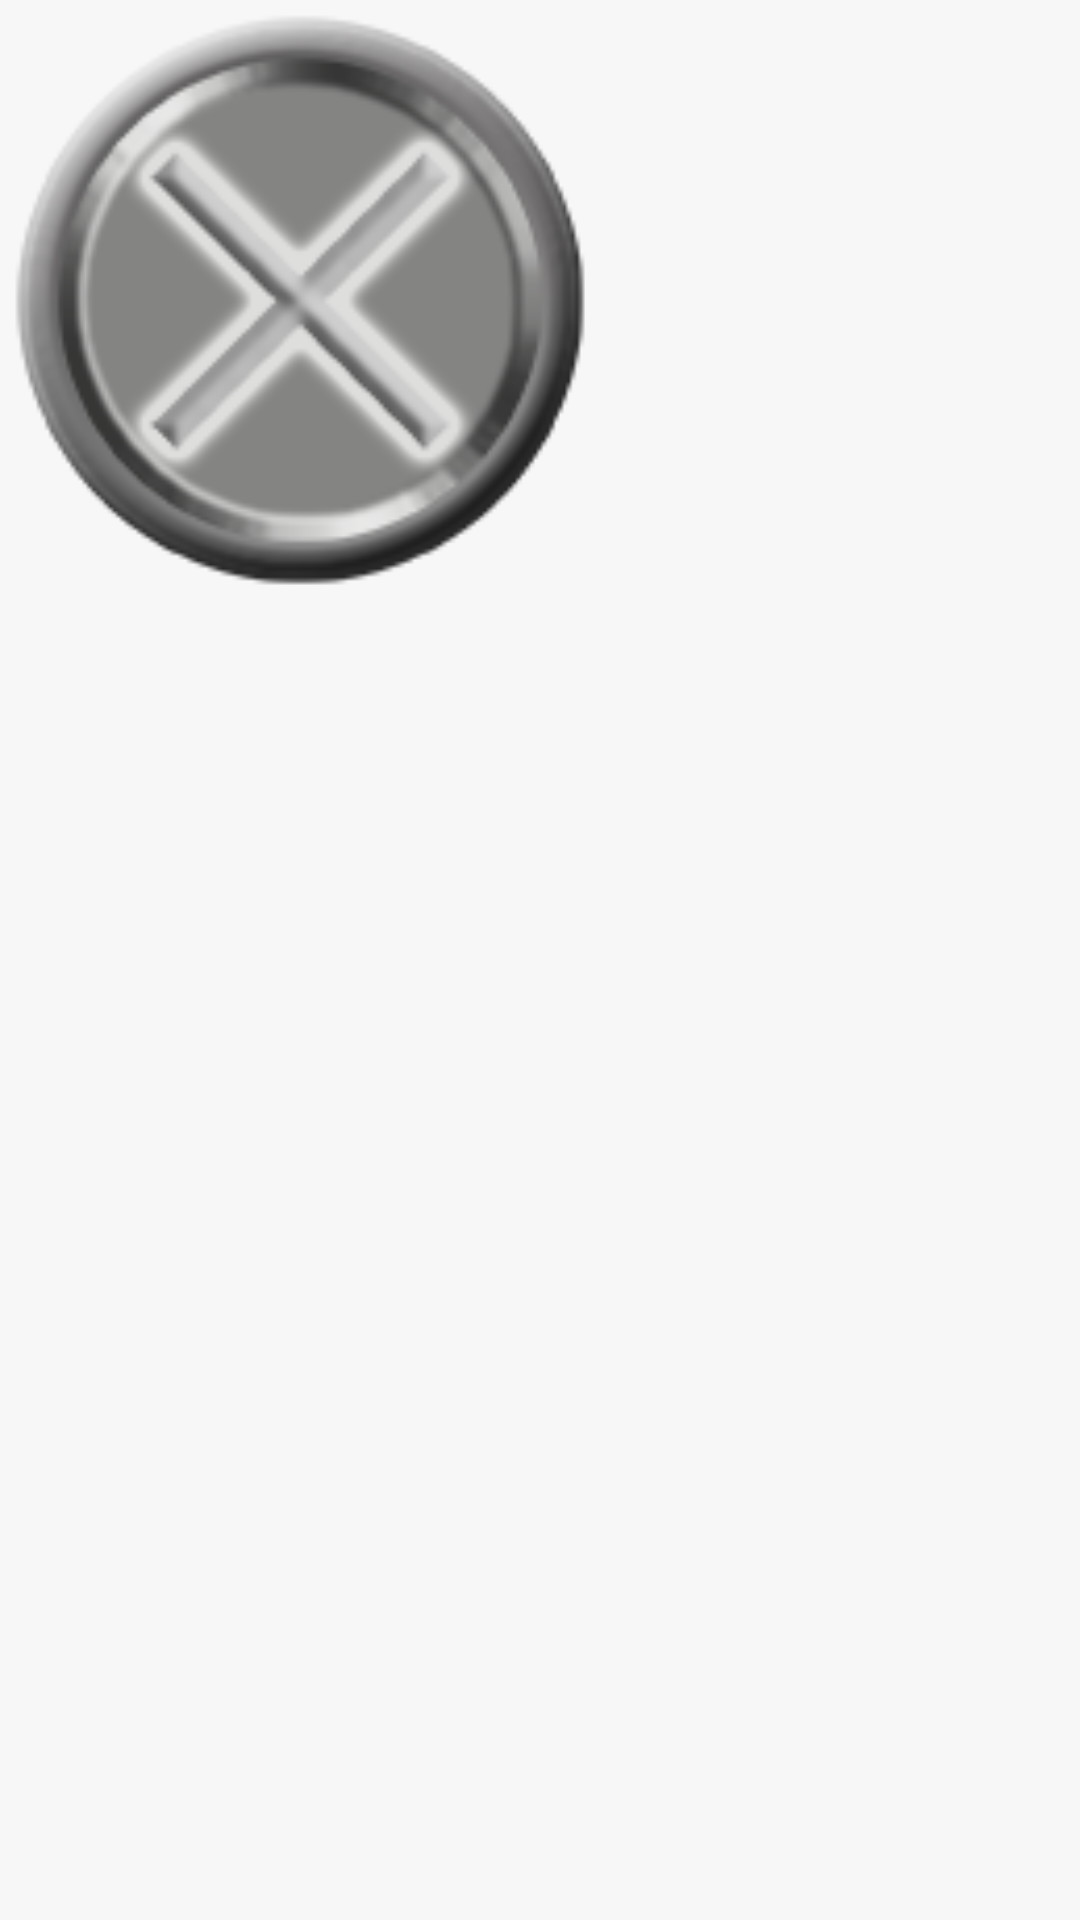

This screen was rendered from an Android layout file. Write that file and the resources it references.
<!-- AndroidManifest.xml: application theme AppTheme -->
<!-- res/layout/activity_bb_detailed.xml -->
<?xml version="1.0" encoding="utf-8"?>
<ScrollView
        xmlns:android="http://schemas.android.com/apk/res/android"
        android:layout_width="wrap_content"
        android:layout_height="wrap_content">
    <RelativeLayout xmlns:android="http://schemas.android.com/apk/res/android"
                    android:orientation="vertical"
                    android:layout_width="wrap_content"
                    android:layout_height="wrap_content">


        <ImageView
                android:layout_width="wrap_content"
                android:layout_height="wrap_content"
                android:id="@+id/ivBBGridActivityDetailed"
                android:src="@drawable/nonimage"
                android:minWidth="200dp" android:minHeight="200dp" android:scaleType="fitXY"/>
        <TextView
                android:layout_width="wrap_content"
                android:layout_height="match_parent"
                android:id="@+id/edBBDetailedTitle"
                android:layout_below="@+id/ivBBGridActivityDetailed"
                android:layout_alignParentLeft="true"
                android:layout_alignParentStart="true"
                android:layout_alignParentRight="true"
                android:layout_alignParentEnd="true"
               />
        <TextView
                android:layout_width="match_parent"
                android:layout_height="wrap_content"
                android:id="@+id/edBBDetailedText"
                android:layout_below="@+id/edBBDetailedTitle"
                android:layout_centerVertical="true"
                android:layout_alignParentLeft="true"
                android:layout_alignParentStart="true"
                android:layout_alignParentRight="true"
                android:layout_alignParentEnd="true"
                />
        <TextView
                android:layout_width="match_parent"
                android:layout_height="wrap_content"
                android:layout_below="@+id/edBBDetailedText"
                android:id="@+id/edBBDetailedCity"
                android:layout_alignParentLeft="true"
                android:layout_alignParentStart="true"/>
        <TextView
                android:layout_width="match_parent"
                android:layout_height="wrap_content"
                android:layout_below="@+id/edBBDetailedCity"
                android:id="@+id/edBBDetailedCategories"
                android:layout_alignParentLeft="true"
                android:layout_alignParentStart="true"/>
        <TextView
                android:layout_width="match_parent"
                android:layout_height="wrap_content"
                android:id="@+id/edBBDetailedContactName"
                android:layout_alignParentLeft="true"
                android:layout_alignParentStart="true"
                android:layout_alignParentRight="true"
                android:layout_alignParentEnd="true"
                android:layout_below="@+id/edBBDetailedCategories"/>
        <TextView
                android:layout_width="match_parent"
                android:layout_height="wrap_content"
                android:id="@+id/edBBDetailedContactPhone"
                android:layout_below="@+id/edBBDetailedContactName"
                android:layout_alignParentLeft="true"
                android:layout_alignParentStart="true"
                android:layout_alignParentRight="true"
                android:layout_alignParentEnd="true"
                />
        <TextView
                android:layout_width="match_parent"
                android:layout_height="wrap_content"
                android:id="@+id/edBBDetailedContactEmail"
                android:layout_below="@+id/edBBDetailedContactPhone"
                android:layout_alignParentLeft="true"
                android:layout_alignParentStart="true"
                android:layout_alignParentRight="true"
                android:layout_alignParentEnd="true"

                />
        <TextView
                android:layout_width="match_parent"
                android:layout_height="wrap_content"
                android:layout_below="@+id/edBBDetailedContactEmail"
                android:id="@+id/edBBDetailedDate"
                android:layout_alignParentLeft="true"
                android:layout_alignParentStart="true"/>
        <TextView
                android:layout_width="match_parent"
                android:layout_height="wrap_content"
                android:layout_below="@+id/edBBDetailedDate"
                android:id="@+id/edBBDetailedPrice"
                android:layout_alignParentLeft="true"
                android:layout_alignParentStart="true"/>
        <TextView
                android:layout_width="match_parent"
                android:layout_height="wrap_content"
                android:layout_below="@+id/edBBDetailedPrice"
                android:id="@+id/edBBDetailedState"
                android:layout_alignParentLeft="true"
                android:layout_alignParentStart="true"/>


    </RelativeLayout>
</ScrollView>
<!-- resources referenced by this layout -->
<resources>
  <!-- drawable nonimage: png bitmap (drawable-hdpi, 23952 bytes) -->
  <style name="AppTheme" parent="Theme.AppCompat.Light">
          <item name="android:colorBackground">#F7F7F7</item>
          <item name="android:textColor">#ff000000</item>
         
          <item name="android:buttonStyle">@style/AppThemeButton</item>
      </style>
  <style name="AppThemeButton" parent="@android:style/Widget.Button">
  
          <item name="android:textStyle">bold</item>
          <item name="android:background">@drawable/border</item>
          <item name="android:textColor">#ff000000</item>
          <item name="android:minHeight">40dp</item>
          <item name="android:minWidth">60dp</item>
          <item name="android:gravity">center</item>
  
      </style>
  <!-- drawable border (drawable) -->
  <?xml version="1.0" encoding="UTF-8"?>
  <shape xmlns:android="http://schemas.android.com/apk/res/android" android:shape="rectangle">
      <stroke
              android:width="1dp"
              android:color="#ff000000" />
  
  </shape>
</resources>
